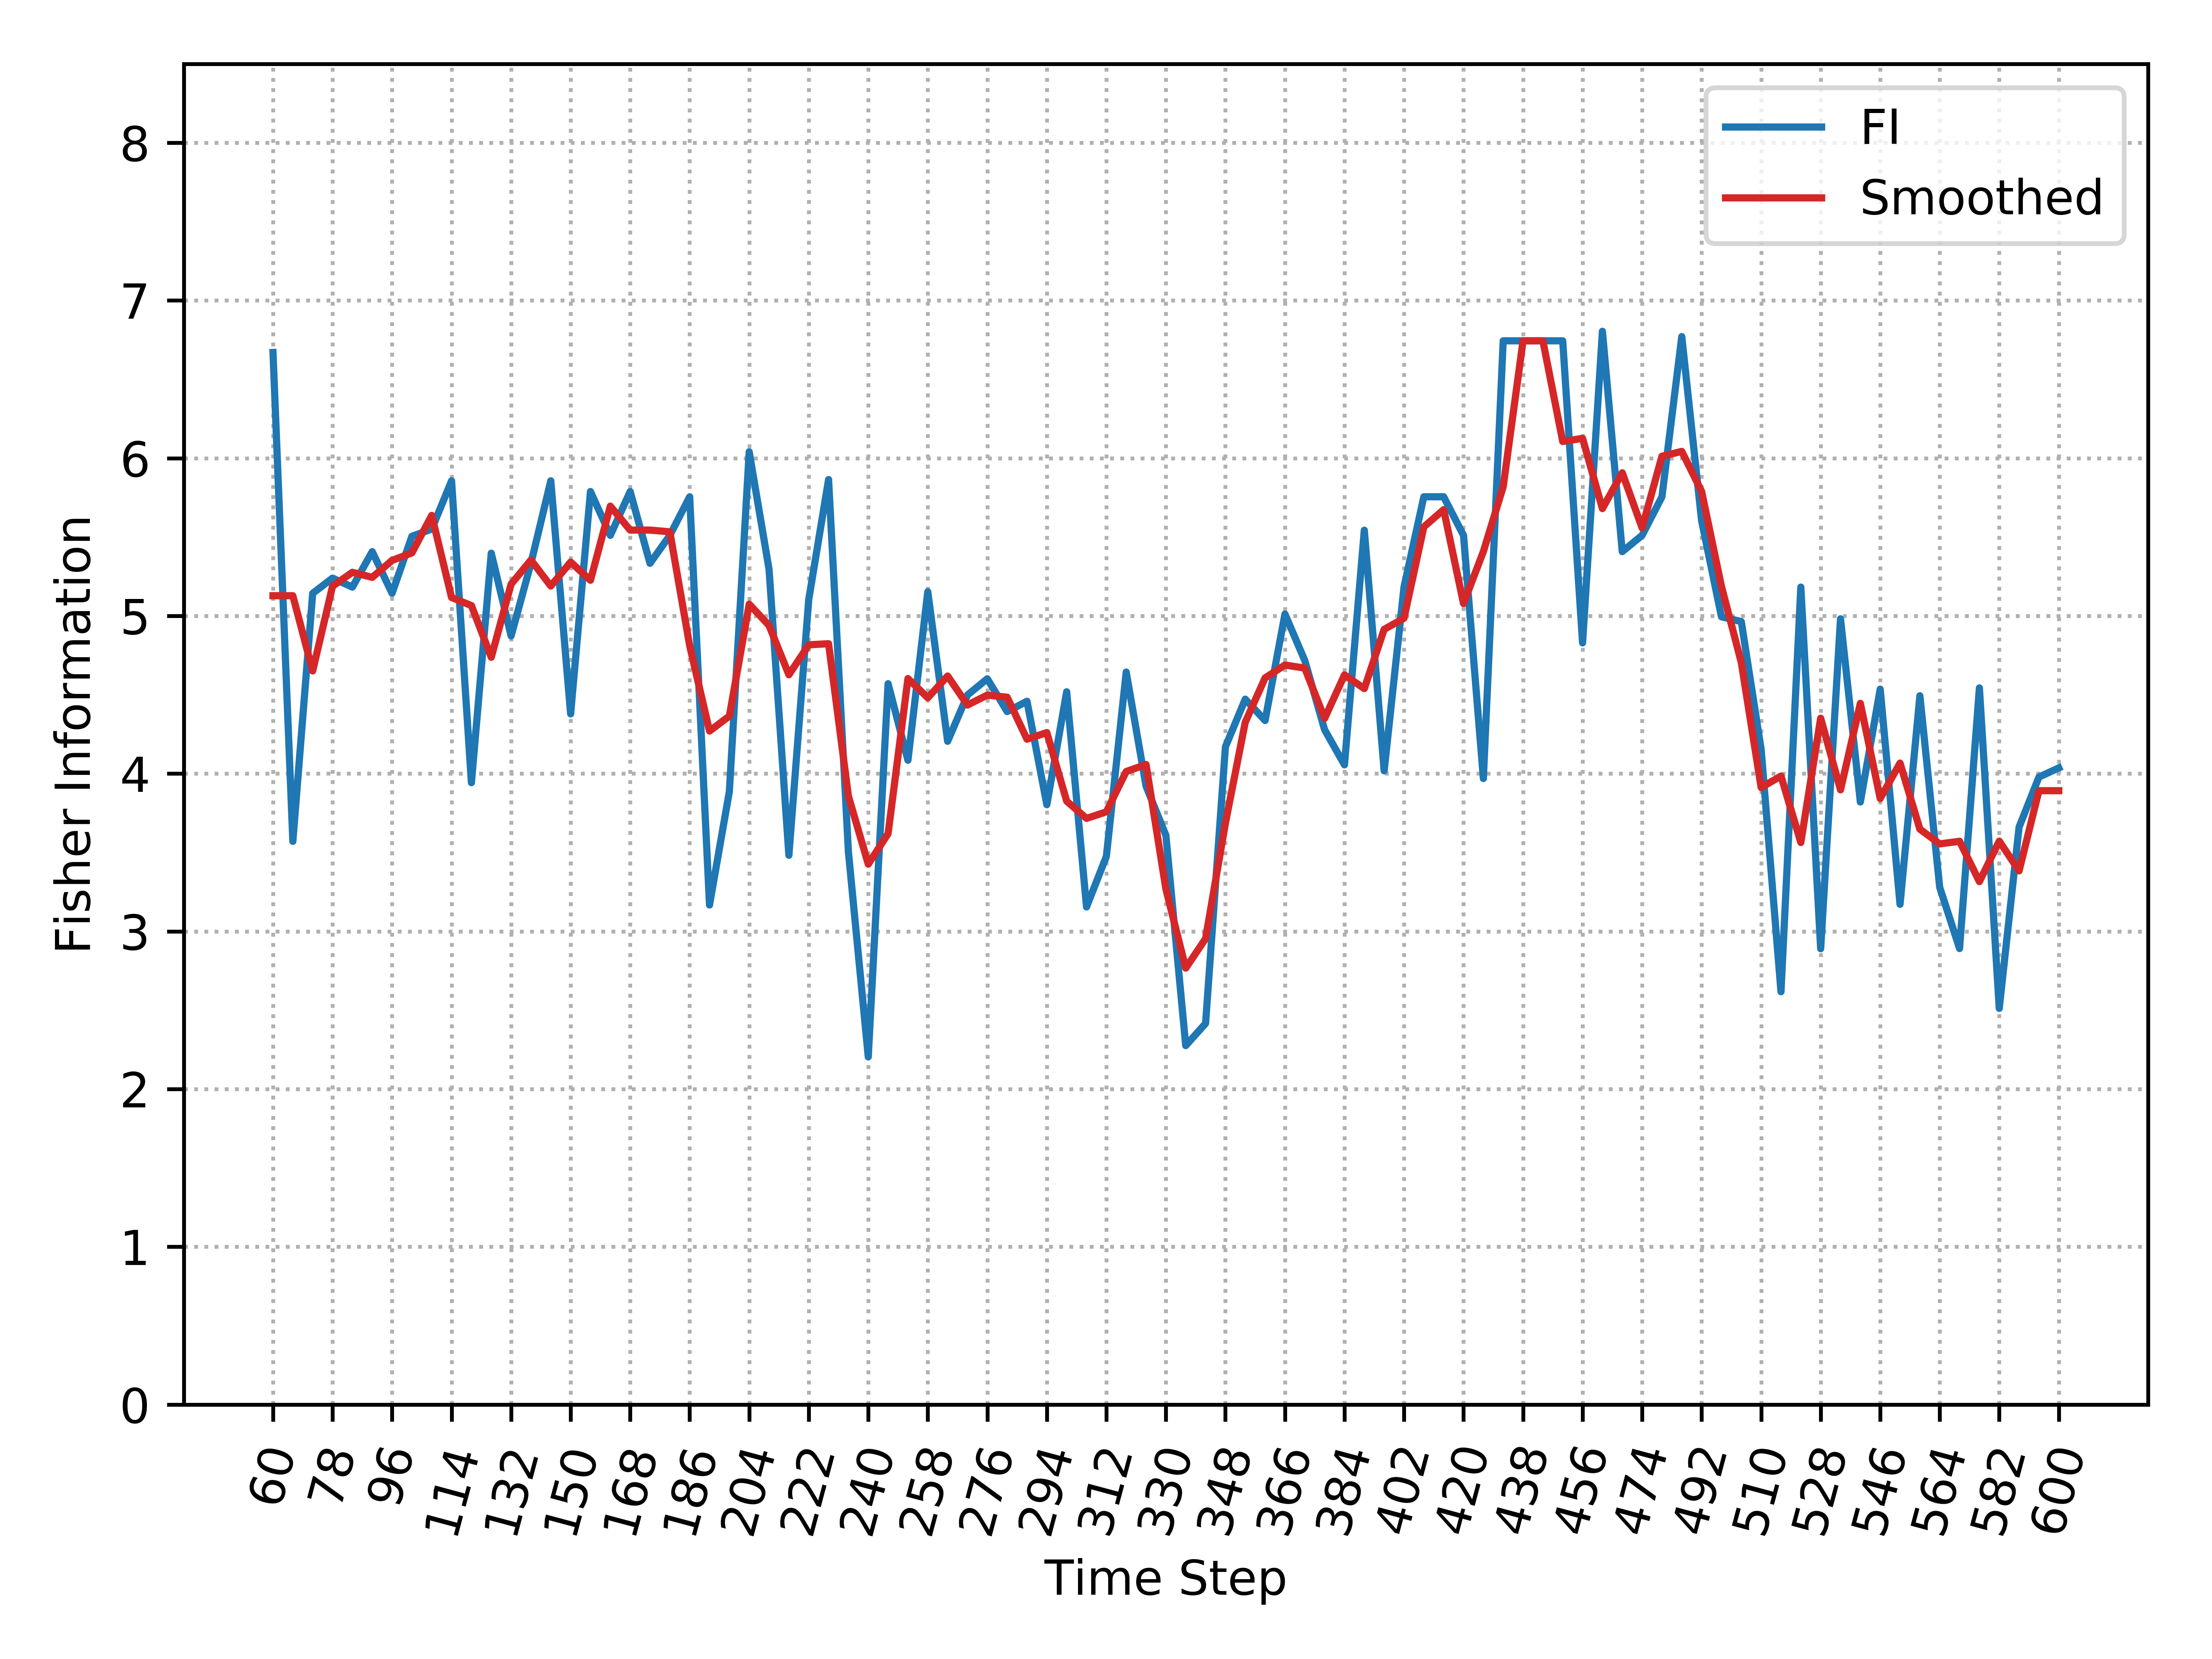

Data behind this chart, as committed beside it:
, Time_Step, FI, Smooth_FI
0, 60, 6.671, 5.128
1, 66, 3.571, 5.128
2, 72, 5.143, 4.651
3, 78, 5.24, 5.189
4, 84, 5.183, 5.277
5, 90, 5.408, 5.245
6, 96, 5.144, 5.352
7, 102, 5.505, 5.4
8, 108, 5.551, 5.638
9, 114, 5.857, 5.117
10, 120, 3.943, 5.066
11, 126, 5.398, 4.738
12, 132, 4.873, 5.202
13, 138, 5.334, 5.355
14, 144, 5.857, 5.19
15, 150, 4.379, 5.342
16, 156, 5.789, 5.226
17, 162, 5.511, 5.696
18, 168, 5.789, 5.545
19, 174, 5.334, 5.545
20, 180, 5.511, 5.533
21, 186, 5.756, 4.811
22, 192, 3.167, 4.27
23, 198, 3.887, 4.365
24, 204, 6.041, 5.075
25, 210, 5.296, 4.94
26, 216, 3.482, 4.627
27, 222, 5.103, 4.817
28, 228, 5.865, 4.824
29, 234, 3.504, 3.858
30, 240, 2.204, 3.426
31, 246, 4.571, 3.62
32, 252, 4.085, 4.603
33, 258, 5.154, 4.481
34, 264, 4.205, 4.619
35, 270, 4.499, 4.435
36, 276, 4.602, 4.498
37, 282, 4.394, 4.485
38, 288, 4.459, 4.219
39, 294, 3.803, 4.261
40, 300, 4.519, 3.826
41, 306, 3.155, 3.716
42, 312, 3.475, 3.758
43, 318, 4.644, 4.014
44, 324, 3.921, 4.058
45, 330, 3.609, 3.269
46, 336, 2.276, 2.767
47, 342, 2.417, 2.954
48, 348, 4.17, 3.686
49, 354, 4.472, 4.327
50, 360, 4.337, 4.607
51, 366, 5.012, 4.689
52, 372, 4.717, 4.669
53, 378, 4.279, 4.351
54, 384, 4.056, 4.626
55, 390, 5.544, 4.539
56, 396, 4.018, 4.915
57, 402, 5.183, 4.986
58, 408, 5.756, 5.565
59, 414, 5.756, 5.674
... 31 more rows
